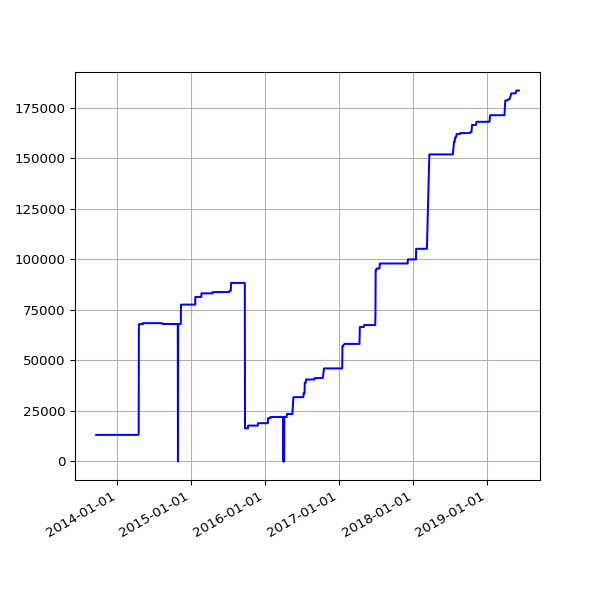

The data file committed next to this chart (first rows):
date, value
2013-09-19 02:16:07 +0100, 13156
2013-09-20 02:42:51 +0100, 13156
2013-09-21 02:35:34 +0100, 13156
2013-09-22 02:42:30 +0100, 13156
2013-09-23 14:45:25 +0100, 13156
2013-09-24 02:24:38 +0100, 13156
2013-09-25 02:24:18 +0100, 13156
2013-09-25 11:14:19 +0100, 13156
2013-09-25 15:24:36 +0100, 13156
2013-09-26 02:28:48 +0100, 13156
2013-09-27 03:04:57 +0100, 13156
2013-09-28 02:34:11 +0100, 13156
2013-09-29 02:37:28 +0100, 13156
2013-09-30 02:41:33 +0100, 13156
2013-10-01 02:48:10 +0100, 13156
2013-10-02 02:40:18 +0100, 13156
2013-10-03 02:50:49 +0100, 13156
2013-10-04 02:42:18 +0100, 13156
2013-10-05 02:35:24 +0100, 13156
2013-10-06 02:35:14 +0100, 13156
2013-10-07 02:36:02 +0100, 13156
2013-10-08 02:48:25 +0100, 13156
2013-10-09 02:44:15 +0100, 13156
2013-10-10 02:42:47 +0100, 13156
2013-10-11 02:43:24 +0100, 13156
2013-10-12 02:36:46 +0100, 13156
2013-10-13 02:34:49 +0100, 13156
2013-10-16 02:38:31 +0100, 13156
2013-10-17 02:38:11 +0100, 13156
2013-10-18 03:54:04 +0100, 13156
2013-10-19 04:22:37 +0100, 13156
2013-10-20 03:47:14 +0100, 13156
2013-10-21 03:33:15 +0100, 13156
2013-10-22 03:54:27 +0100, 13156
2013-10-23 04:08:12 +0100, 13156
2013-10-24 03:23:20 +0100, 13156
2013-10-25 03:49:11 +0100, 13156
2013-10-26 02:58:11 +0100, 13156
2013-10-27 04:56:02 +0000, 13156
2013-10-28 03:29:04 +0000, 13156
2013-10-29 03:34:38 +0000, 13156
2013-10-30 03:44:23 +0000, 13156
2013-10-31 04:16:06 +0000, 13156
2013-11-01 19:13:36 +0000, 13156
2013-11-04 10:02:58 +0000, 13156
2013-11-05 03:51:50 +0000, 13156
2013-11-06 03:39:36 +0000, 13156
2013-11-07 03:44:18 +0000, 13156
2013-11-08 03:49:56 +0000, 13156
2013-11-09 04:02:57 +0000, 13156
2013-11-10 03:28:18 +0000, 13156
2013-11-11 03:43:31 +0000, 13156
2013-11-12 04:09:49 +0000, 13156
2013-11-13 04:17:11 +0000, 13156
2013-11-14 03:34:20 +0000, 13156
2013-11-15 03:40:17 +0000, 13156
2013-11-16 03:32:06 +0000, 13156
2013-11-17 03:26:32 +0000, 13156
2013-11-18 03:40:30 +0000, 13156
2013-11-19 03:32:58 +0000, 13156
... 1,504 more rows
